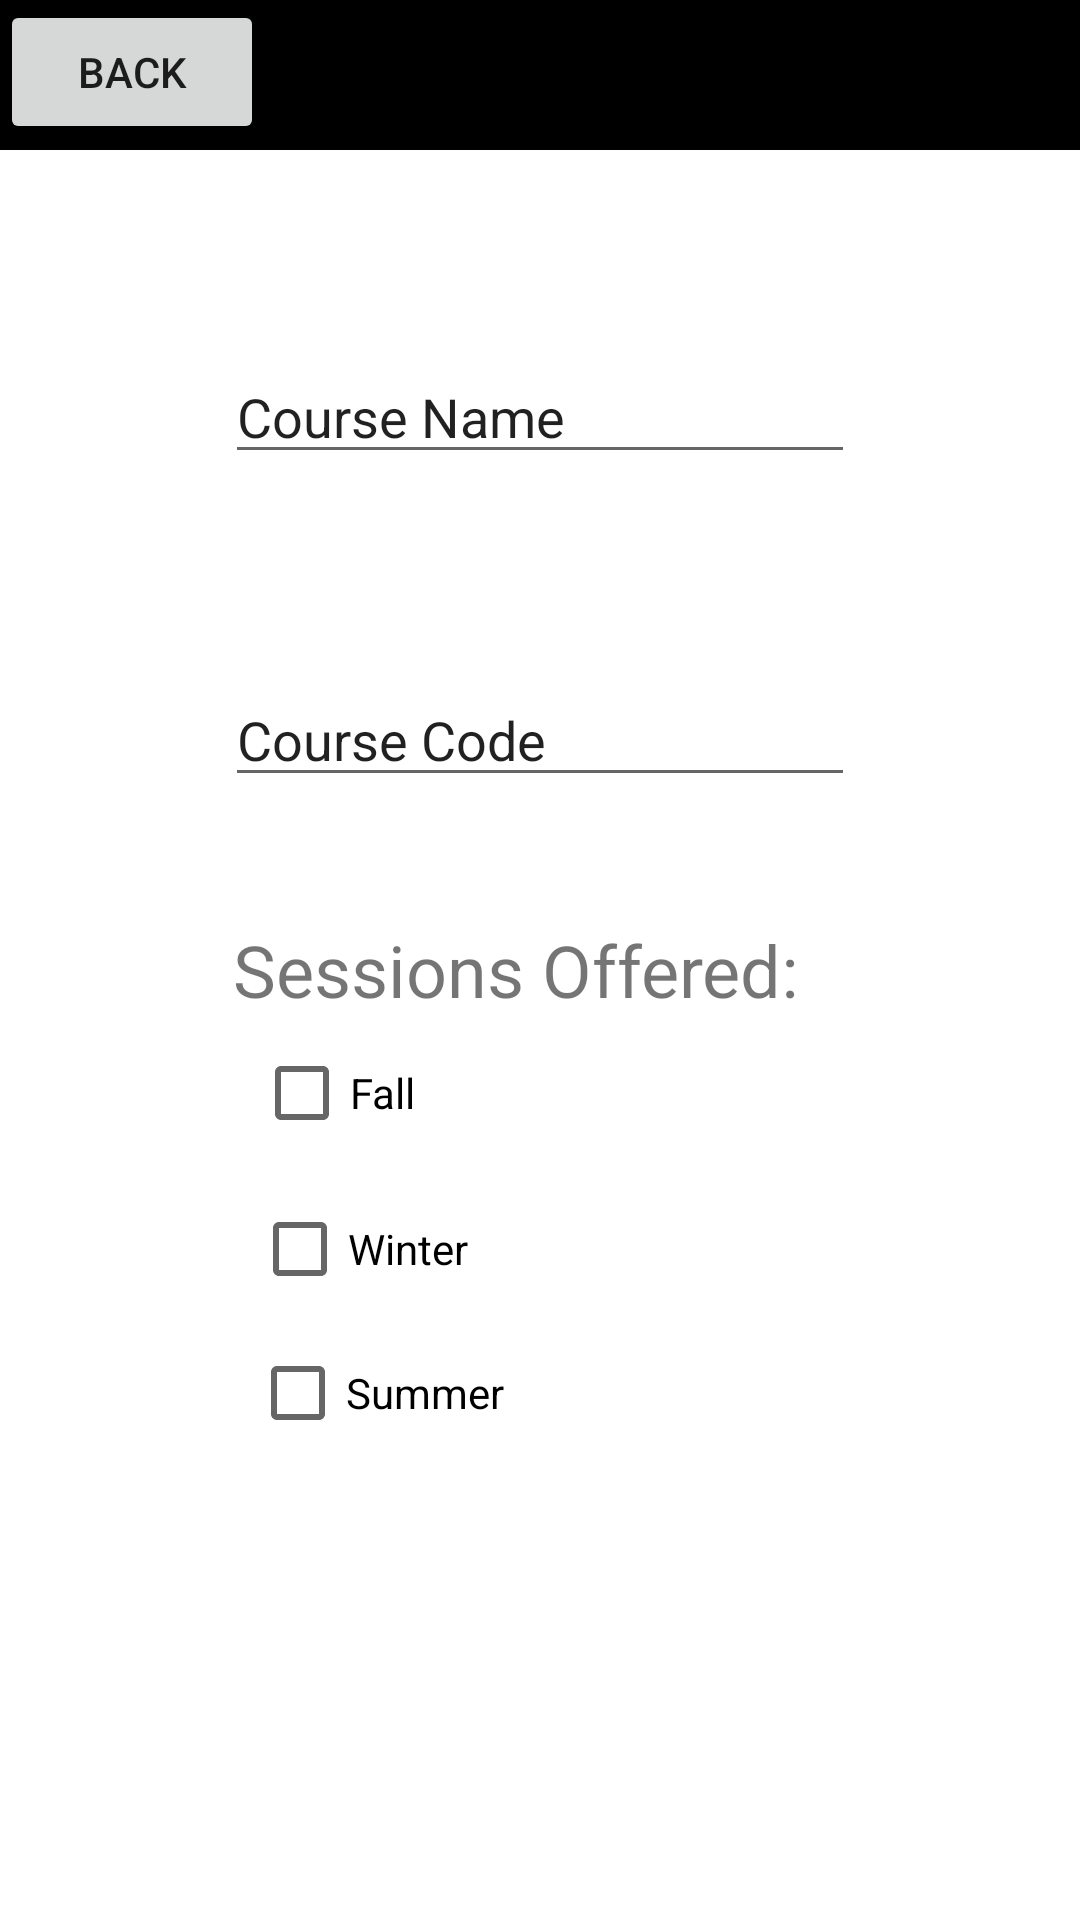

Layout XML and referenced resources for this Android screen:
<!-- AndroidManifest.xml: application theme Theme.AndroidCoursePlanner_final -->
<!-- res/layout/course_creation.xml -->
<?xml version="1.0" encoding="utf-8"?>
<androidx.constraintlayout.widget.ConstraintLayout xmlns:android="http://schemas.android.com/apk/res/android"
    xmlns:app="http://schemas.android.com/apk/res-auto"
    xmlns:tools="http://schemas.android.com/tools"
    android:layout_width="match_parent"
    android:layout_height="match_parent">

    <Button
        android:id="@+id/back_button"
        android:layout_width="wrap_content"
        android:layout_height="wrap_content"
        android:text="@string/back_button_text"
        app:layout_constraintStart_toStartOf="parent"
        app:layout_constraintTop_toTopOf="parent" />

    <TextView
        android:id="@+id/tool_bar"
        android:layout_width="match_parent"
        android:layout_height="50dp"
        android:background="@color/black"
        app:layout_constraintEnd_toEndOf="parent"
        app:layout_constraintHorizontal_bias="1.0"
        app:layout_constraintStart_toStartOf="parent"
        app:layout_constraintTop_toTopOf="parent" />

    <EditText
        android:id="@+id/course_name_entry"
        android:layout_width="wrap_content"
        android:layout_height="wrap_content"
        android:ems="10"
        android:inputType="textPersonName"
        android:text="@string/course_name"
        app:layout_constraintBottom_toTopOf="@+id/course_code_entry"
        app:layout_constraintEnd_toEndOf="parent"
        app:layout_constraintStart_toStartOf="parent"
        app:layout_constraintTop_toBottomOf="@+id/tool_bar" />

    <EditText
        android:id="@+id/course_code_entry"
        android:layout_width="wrap_content"
        android:layout_height="wrap_content"
        android:layout_marginBottom="200dp"
        android:ems="10"
        android:inputType="textPersonName"
        android:text="@string/course_code"
        app:layout_constraintBottom_toBottomOf="parent"
        app:layout_constraintEnd_toEndOf="parent"
        app:layout_constraintStart_toStartOf="parent"
        app:layout_constraintTop_toBottomOf="@+id/tool_bar" />

    <CheckBox
        android:id="@+id/fall_check_box"
        android:layout_width="wrap_content"
        android:layout_height="wrap_content"
        android:text="@string/fall"
        app:layout_constraintBottom_toBottomOf="parent"
        app:layout_constraintEnd_toEndOf="parent"
        app:layout_constraintHorizontal_bias="0.277"
        app:layout_constraintStart_toStartOf="parent"
        app:layout_constraintTop_toBottomOf="@+id/course_code_entry"
        app:layout_constraintVertical_bias="0.229" />

    <CheckBox
        android:id="@+id/winter_check_box"
        android:layout_width="wrap_content"
        android:layout_height="wrap_content"
        android:layout_marginTop="4dp"
        android:text="@string/winter"
        app:layout_constraintEnd_toEndOf="parent"
        app:layout_constraintHorizontal_bias="0.292"
        app:layout_constraintStart_toStartOf="parent"
        app:layout_constraintTop_toBottomOf="@+id/fall_check_box" />

    <CheckBox
        android:id="@+id/summer_check_box"
        android:layout_width="wrap_content"
        android:layout_height="wrap_content"
        android:text="@string/summer"
        app:layout_constraintBottom_toBottomOf="parent"
        app:layout_constraintEnd_toEndOf="parent"
        app:layout_constraintHorizontal_bias="0.303"
        app:layout_constraintStart_toStartOf="parent"
        app:layout_constraintTop_toBottomOf="@+id/winter_check_box"
        app:layout_constraintVertical_bias="0.0" />

    <TextView
        android:id="@+id/sessions_offered_text"
        android:layout_width="wrap_content"
        android:layout_height="wrap_content"
        android:layout_marginBottom="1dp"
        android:text="@string/sessions_offered"
        android:textSize="24sp"
        app:layout_constraintBottom_toTopOf="@+id/fall_check_box"
        app:layout_constraintEnd_toEndOf="parent"
        app:layout_constraintHorizontal_bias="0.454"
        app:layout_constraintStart_toStartOf="parent"
        app:layout_constraintTop_toBottomOf="@+id/course_code_entry"
        app:layout_constraintVertical_bias="1.0" />
</androidx.constraintlayout.widget.ConstraintLayout>
<!-- resources referenced by this layout -->
<resources>
  <color name="black">#FF000000</color>
  <string name="back_button_text">Back</string>
  <string name="course_code">Course Code</string>
  <string name="course_name">Course Name</string>
  <string name="fall">Fall</string>
  <string name="sessions_offered">Sessions Offered:</string>
  <string name="summer">Summer</string>
  <string name="winter">Winter</string>
  <style name="Theme.AndroidCoursePlanner_final" parent="Theme.MaterialComponents.DayNight.DarkActionBar">
          
          <item name="colorPrimary">@color/purple_500</item>
          <item name="colorPrimaryVariant">@color/purple_700</item>
          <item name="colorOnPrimary">@color/white</item>
          
          <item name="colorSecondary">@color/teal_200</item>
          <item name="colorSecondaryVariant">@color/teal_700</item>
          <item name="colorOnSecondary">@color/black</item>
          
          <item name="android:statusBarColor">?attr/colorPrimaryVariant</item>
          
      </style>
  <color name="purple_500">#FF6200EE</color>
  <color name="purple_700">#FF3700B3</color>
  <color name="white">#FFFFFFFF</color>
  <color name="teal_200">#FF03DAC5</color>
  <color name="teal_700">#FF018786</color>
</resources>
